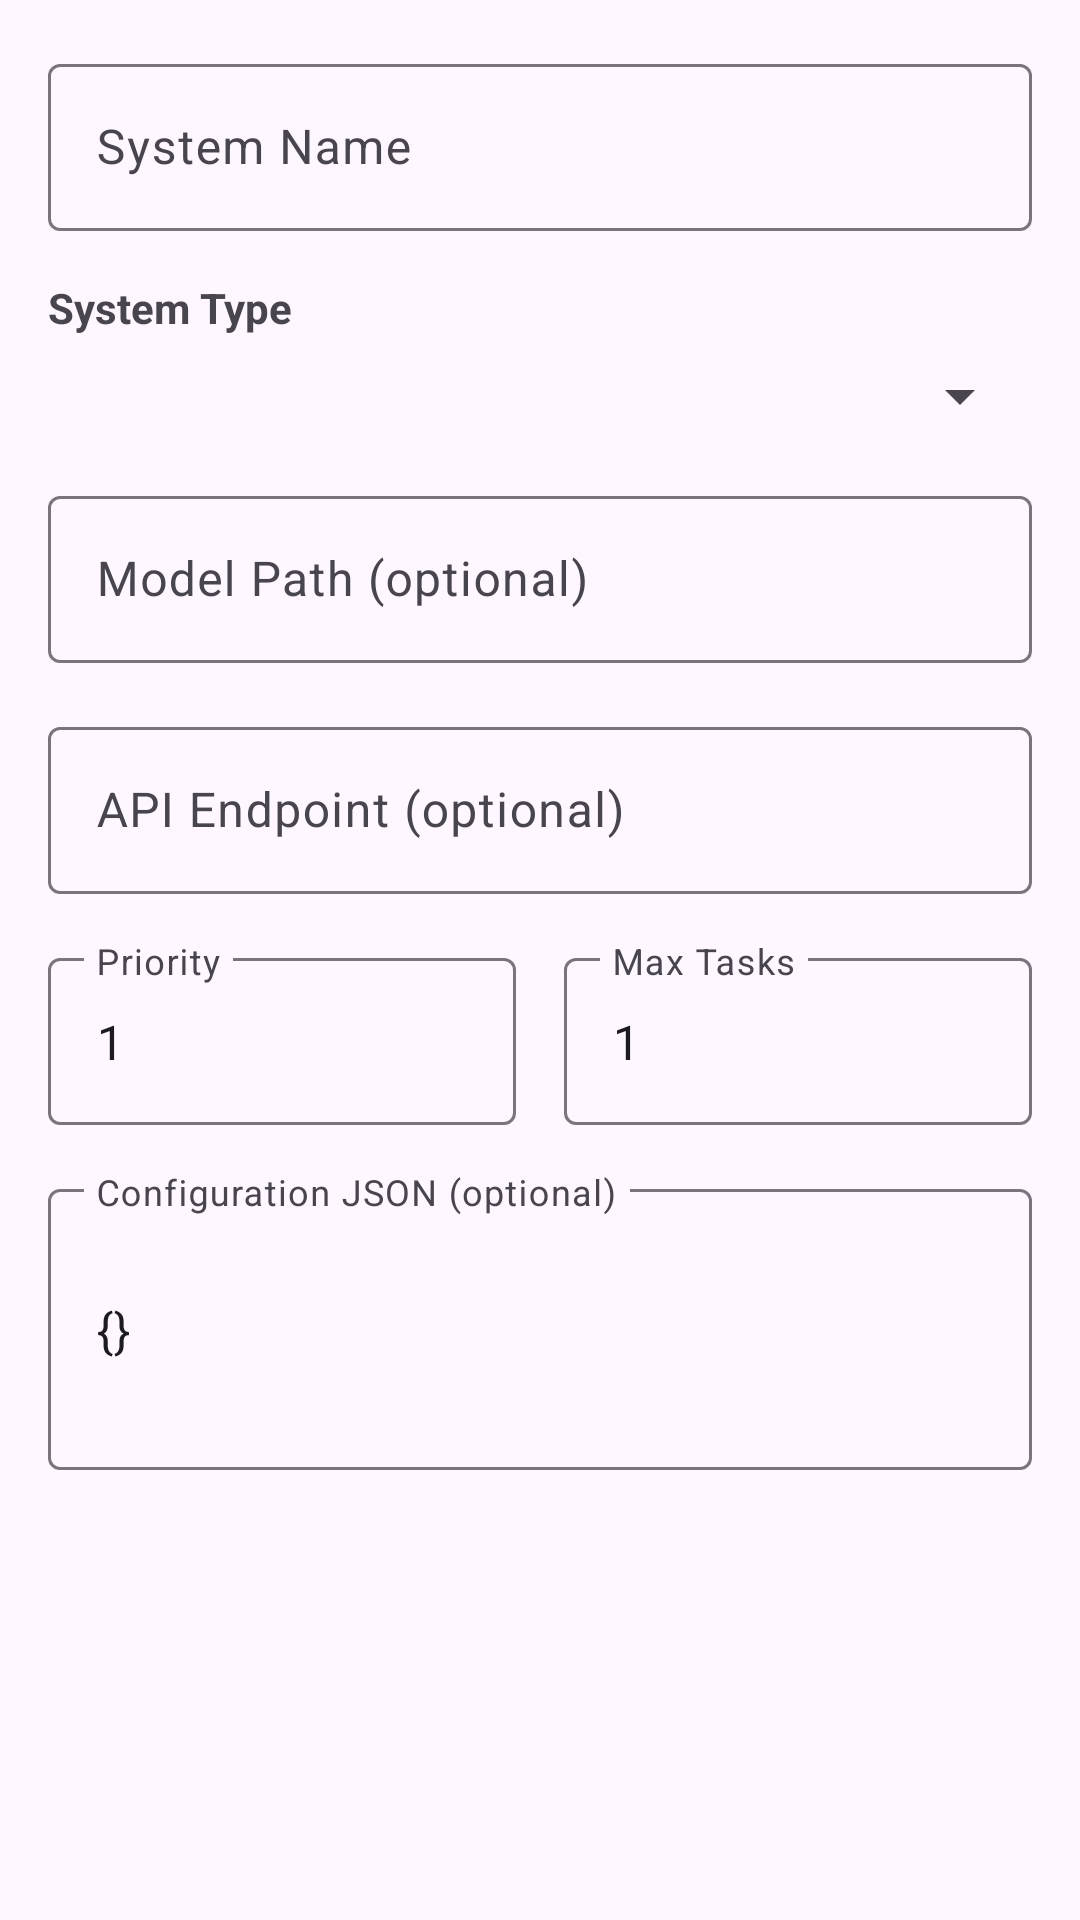

Write the Android layout XML for this screen, with the resource values it uses.
<!-- AndroidManifest.xml: application theme Theme.MultiAISystem -->
<!-- res/layout/dialog_add_ai_system.xml -->
<?xml version="1.0" encoding="utf-8"?>
<ScrollView xmlns:android="http://schemas.android.com/apk/res/android"
    android:layout_width="match_parent"
    android:layout_height="wrap_content"
    android:padding="16dp">

    <LinearLayout
        android:layout_width="match_parent"
        android:layout_height="wrap_content"
        android:orientation="vertical">

        <com.google.android.material.textfield.TextInputLayout
            android:layout_width="match_parent"
            android:layout_height="wrap_content"
            android:layout_marginBottom="16dp">

            <com.google.android.material.textfield.TextInputEditText
                android:id="@+id/editTextSystemName"
                android:layout_width="match_parent"
                android:layout_height="wrap_content"
                android:hint="System Name" />

        </com.google.android.material.textfield.TextInputLayout>

        <TextView
            android:layout_width="wrap_content"
            android:layout_height="wrap_content"
            android:text="System Type"
            android:textStyle="bold"
            android:layout_marginBottom="8dp" />

        <Spinner
            android:id="@+id/spinnerSystemType"
            android:layout_width="match_parent"
            android:layout_height="wrap_content"
            android:layout_marginBottom="16dp" />

        <com.google.android.material.textfield.TextInputLayout
            android:layout_width="match_parent"
            android:layout_height="wrap_content"
            android:layout_marginBottom="16dp">

            <com.google.android.material.textfield.TextInputEditText
                android:id="@+id/editTextModelPath"
                android:layout_width="match_parent"
                android:layout_height="wrap_content"
                android:hint="Model Path (optional)" />

        </com.google.android.material.textfield.TextInputLayout>

        <com.google.android.material.textfield.TextInputLayout
            android:layout_width="match_parent"
            android:layout_height="wrap_content"
            android:layout_marginBottom="16dp">

            <com.google.android.material.textfield.TextInputEditText
                android:id="@+id/editTextApiEndpoint"
                android:layout_width="match_parent"
                android:layout_height="wrap_content"
                android:hint="API Endpoint (optional)" />

        </com.google.android.material.textfield.TextInputLayout>

        <LinearLayout
            android:layout_width="match_parent"
            android:layout_height="wrap_content"
            android:orientation="horizontal"
            android:layout_marginBottom="16dp">

            <com.google.android.material.textfield.TextInputLayout
                android:layout_width="0dp"
                android:layout_height="wrap_content"
                android:layout_weight="1"
                android:layout_marginEnd="8dp">

                <com.google.android.material.textfield.TextInputEditText
                    android:id="@+id/editTextPriority"
                    android:layout_width="match_parent"
                    android:layout_height="wrap_content"
                    android:hint="Priority"
                    android:inputType="number"
                    android:text="1" />

            </com.google.android.material.textfield.TextInputLayout>

            <com.google.android.material.textfield.TextInputLayout
                android:layout_width="0dp"
                android:layout_height="wrap_content"
                android:layout_weight="1"
                android:layout_marginStart="8dp">

                <com.google.android.material.textfield.TextInputEditText
                    android:id="@+id/editTextMaxTasks"
                    android:layout_width="match_parent"
                    android:layout_height="wrap_content"
                    android:hint="Max Tasks"
                    android:inputType="number"
                    android:text="1" />

            </com.google.android.material.textfield.TextInputLayout>

        </LinearLayout>

        <com.google.android.material.textfield.TextInputLayout
            android:layout_width="match_parent"
            android:layout_height="wrap_content">

            <com.google.android.material.textfield.TextInputEditText
                android:id="@+id/editTextConfiguration"
                android:layout_width="match_parent"
                android:layout_height="wrap_content"
                android:hint="Configuration JSON (optional)"
                android:minLines="3"
                android:text="{}" />

        </com.google.android.material.textfield.TextInputLayout>

    </LinearLayout>

</ScrollView>
<!-- resources referenced by this layout -->
<resources>
  <style name="Theme.MultiAISystem" parent="Theme.Material3.DayNight">
          
          <item name="colorPrimary">@color/purple_500</item>
          <item name="colorPrimaryVariant">@color/purple_700</item>
          <item name="colorOnPrimary">@color/white</item>
          
          <item name="colorSecondary">@color/teal_200</item>
          <item name="colorSecondaryVariant">@color/teal_700</item>
          <item name="colorOnSecondary">@color/black</item>
          
          <item name="android:statusBarColor" tools:targetApi="l">?attr/colorPrimaryVariant</item>
          
      </style>
  <color name="purple_500">#FF6200EE</color>
  <color name="purple_700">#FF3700B3</color>
  <color name="white">#FFFFFFFF</color>
  <color name="teal_200">#FF03DAC5</color>
  <color name="teal_700">#FF018786</color>
  <color name="black">#FF000000</color>
</resources>
